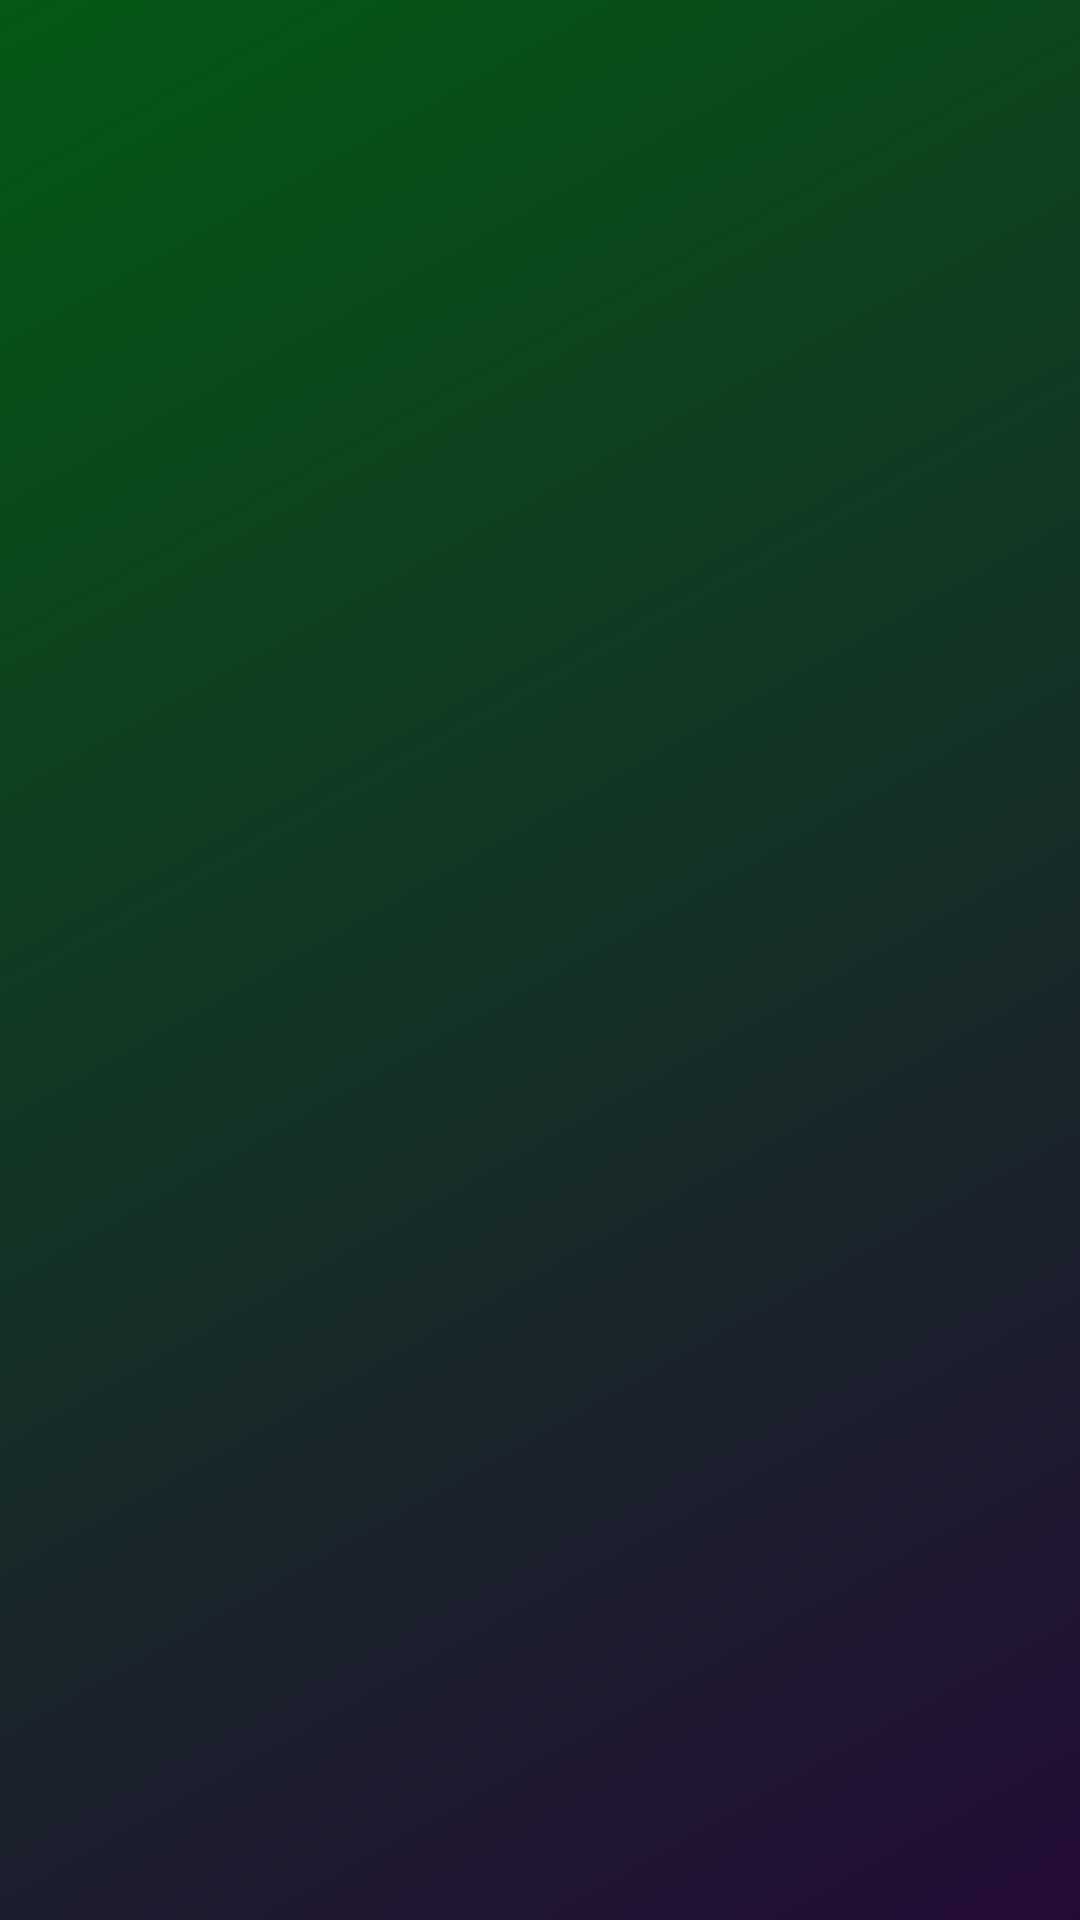

The Android layout XML behind this screen, and the referenced resources:
<!-- AndroidManifest.xml: application theme AppTheme -->
<!-- res/layout/activity_govt_price.xml -->
<?xml version="1.0" encoding="utf-8"?>
<LinearLayout xmlns:android="http://schemas.android.com/apk/res/android"
    xmlns:app="http://schemas.android.com/apk/res-auto"
    xmlns:tools="http://schemas.android.com/tools"
    android:background="@drawable/backgroundmain"
    android:layout_width="match_parent"
    android:orientation="vertical"
    android:gravity="center"
    android:layout_height="match_parent"
    tools:context=".GovtPriceActivity">

    <androidx.recyclerview.widget.RecyclerView
        android:id="@+id/govtprice_listview"
        android:layout_width="match_parent"
        android:layout_height="match_parent" />

</LinearLayout>
<!-- resources referenced by this layout -->
<resources>
  <!-- drawable backgroundmain (drawable) -->
  <?xml version="1.0" encoding="utf-8"?>
  <shape xmlns:android="http://schemas.android.com/apk/res/android">
      <gradient
          android:angle="135"
          android:endColor="#045915"
          android:startColor="#240b36"
          android:type="linear" />
  </shape>
  <style name="AppTheme" parent="Theme.AppCompat.Light.DarkActionBar">
          
          <item name="colorPrimary">@color/colorPrimary</item>
          <item name="colorPrimaryDark">@color/colorPrimaryDark</item>
          <item name="colorAccent">@color/colorAccent</item>
      </style>
  <color name="colorPrimary">#033020</color>
  <color name="colorPrimaryDark">#1BBC53</color>
  <color name="colorAccent">#4A2404</color>
</resources>
